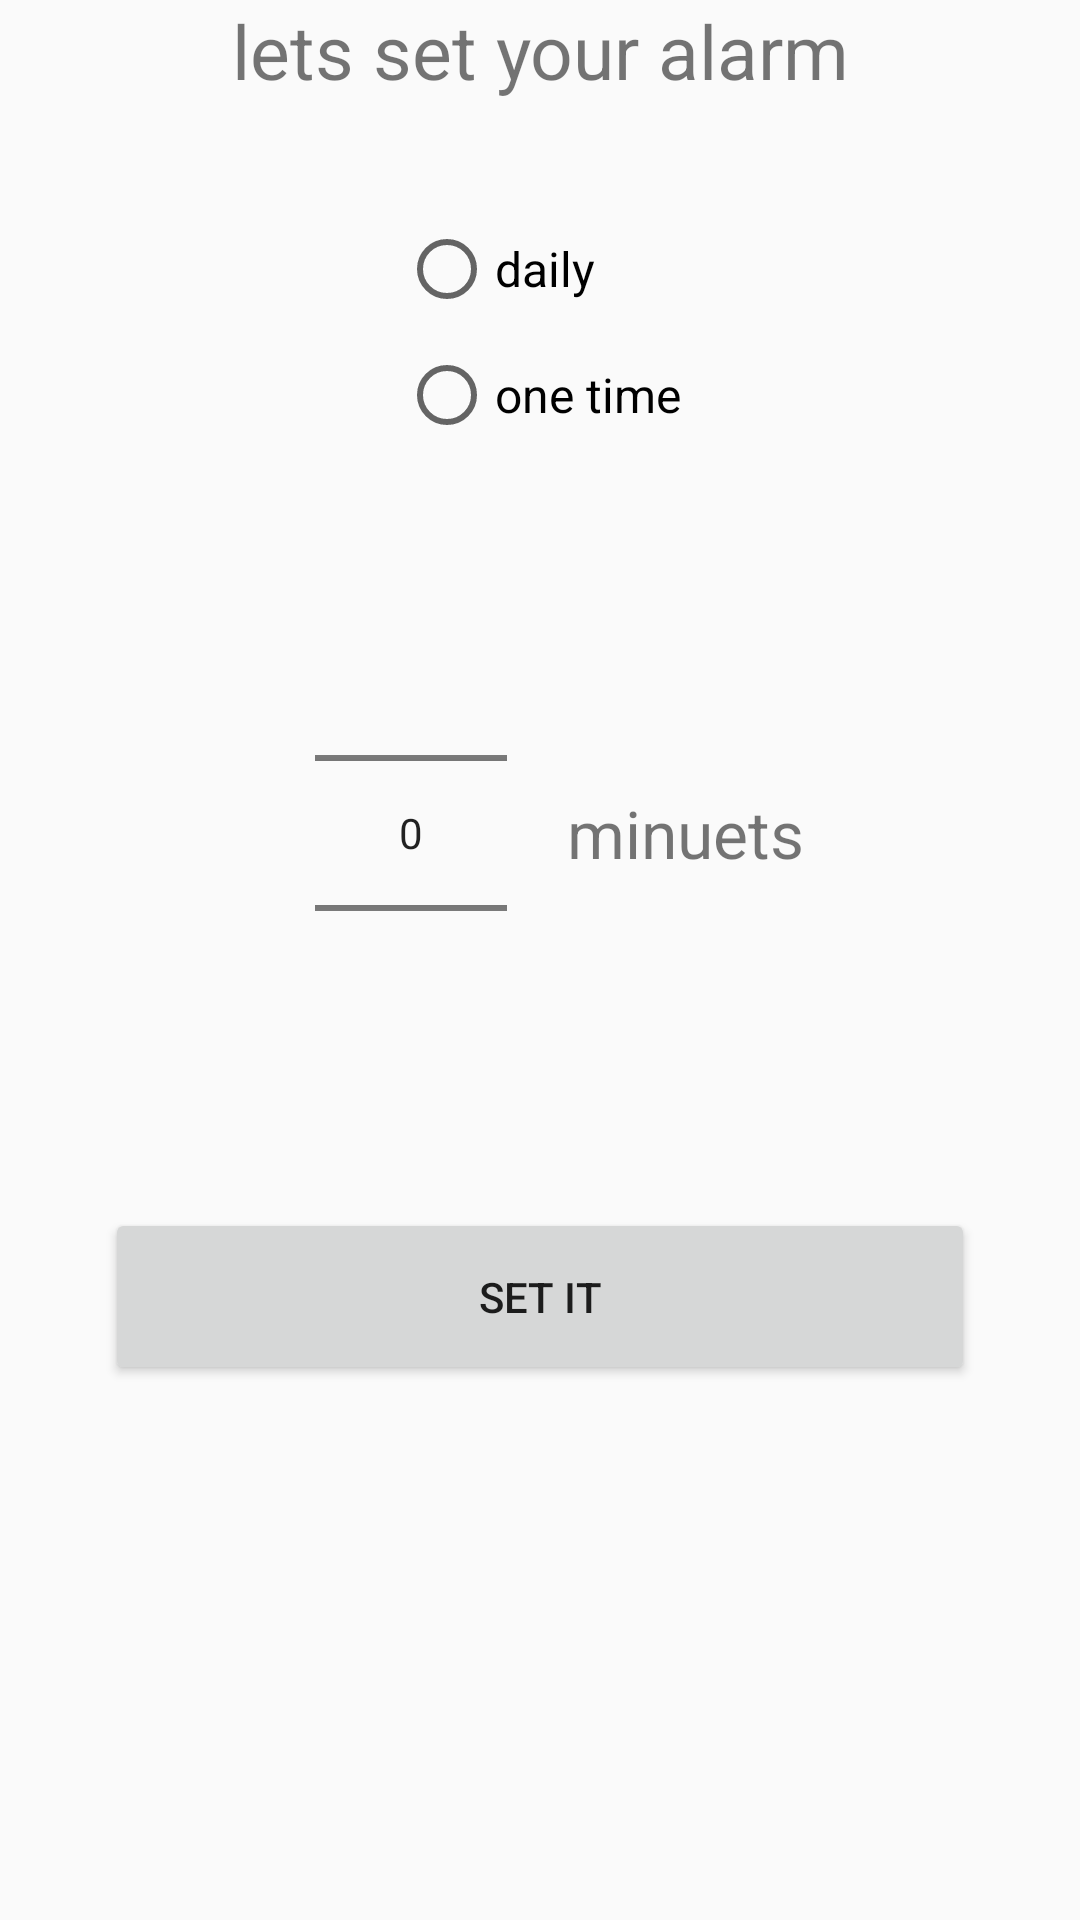

This screen was rendered from an Android layout file. Write that file and the resources it references.
<!-- AndroidManifest.xml: application theme AppTheme -->
<!-- res/layout/activity_main3.xml -->
<?xml version="1.0" encoding="utf-8"?>
<LinearLayout xmlns:android="http://schemas.android.com/apk/res/android"
    xmlns:app="http://schemas.android.com/apk/res-auto"
    xmlns:tools="http://schemas.android.com/tools"
    android:layout_width="match_parent"
    android:layout_height="match_parent"
    tools:context=".Main3Activity"
    android:orientation="vertical"
    android:layout_marginTop="70dp">

    <TextView
        android:id="@+id/textView4"
        android:layout_width="match_parent"
        android:layout_height="wrap_content"
        android:text="lets set your alarm"
        android:textAlignment="center"
        android:textSize="25sp"/>

    <RelativeLayout
        android:layout_width="match_parent"
        android:layout_height="wrap_content">

        <RadioGroup
            android:id="@+id/radioGroup"
            android:layout_width="wrap_content"
            android:layout_height="wrap_content"
            android:layout_centerInParent="true"
            android:layout_marginTop="50dp"
            android:layout_marginBottom="30dp">

            <RadioButton
                android:id="@+id/r1"
                android:layout_width="wrap_content"
                android:layout_height="wrap_content"
                android:layout_weight="1"
                android:text="daily"
                android:textSize="16sp"
                android:layout_marginBottom="10dp"/>

            <RadioButton
                android:id="@+id/r2"
                android:layout_width="wrap_content"
                android:layout_height="wrap_content"
                android:layout_weight="1"
                android:text="one time"
                android:textSize="16sp"/>

        </RadioGroup>
    </RelativeLayout>

    <RelativeLayout
        android:layout_width="match_parent"
        android:layout_height="wrap_content">

        <NumberPicker
            android:id="@+id/minutesPicker"
            android:layout_alignParentLeft="true"
            android:layout_marginLeft="105dp"
            android:layout_marginRight="20dp"
            android:layout_width="wrap_content"
            android:layout_height="wrap_content"
            android:descendantFocusability="blocksDescendants" />

        <TextView
            android:id="@+id/textView"
            android:layout_width="wrap_content"
            android:layout_height="wrap_content"
            android:layout_toRightOf="@id/minutesPicker"
            android:layout_centerVertical="true"
            android:text="minuets"
            android:textAlignment="center"
            android:textSize="22sp" />

    </RelativeLayout>


    <Button
        android:id="@+id/setAlarm"
        android:layout_width="match_parent"
        android:layout_height="wrap_content"
        android:text="Set it"
        android:padding="20dp"
        android:layout_margin="35dp"/>




</LinearLayout>
<!-- resources referenced by this layout -->
<resources>
  <style name="AppTheme" parent="Theme.AppCompat.DayNight.DarkActionBar">
          
          <item name="colorPrimary">@color/colorPrimary</item>
          <item name="colorPrimaryDark">@color/colorPrimaryDark</item>
          <item name="colorAccent">@color/colorAccent</item>
      </style>
  <color name="colorPrimary">#008577</color>
  <color name="colorPrimaryDark">#00574B</color>
  <color name="colorAccent">#D81B60</color>
</resources>
